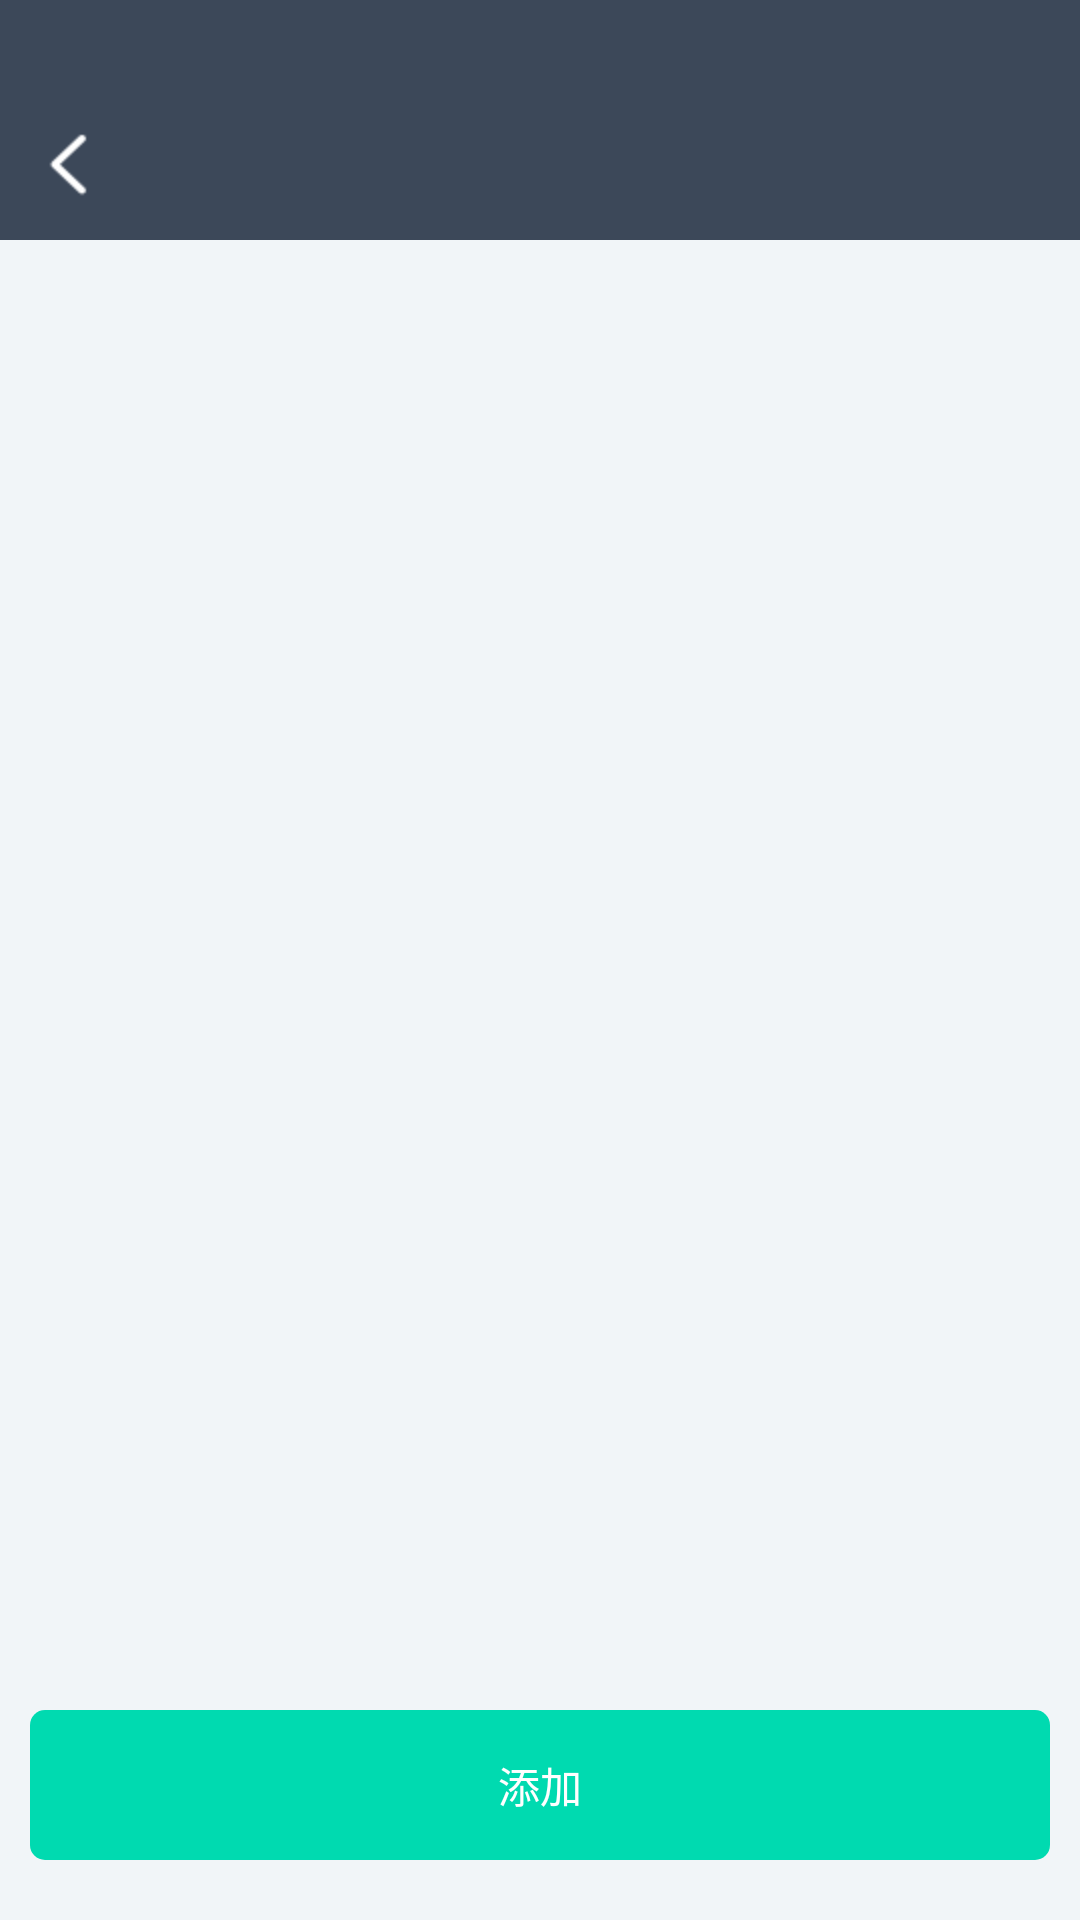

Reconstruct the res/layout file that produces this screen, plus the resources it refers to.
<!-- AndroidManifest.xml: application theme AppTheme -->
<!-- res/layout/activity_user_list.xml -->
<?xml version="1.0" encoding="utf-8"?>
<LinearLayout xmlns:android="http://schemas.android.com/apk/res/android"
    android:layout_width="match_parent"
    android:layout_height="match_parent"
    android:orientation="vertical"
    android:background="#F1F5F8"
    >

    <include layout="@layout/header_bar"></include>

    <android.support.v7.widget.RecyclerView
        android:id="@+id/recycle"
        android:layout_marginTop="10dp"
        android:layout_width="match_parent"
        android:layout_height="match_parent"
        android:layout_weight="1"
        >

    </android.support.v7.widget.RecyclerView>

    <RelativeLayout
        android:layout_width="match_parent"
        android:layout_height="90dp"
        android:layout_marginLeft="10dp"
        android:layout_marginRight="10dp"


        >

        <TextView
            android:id="@+id/btn_sure"
            android:layout_width="match_parent"
            android:layout_height="50dp"
            android:text="@string/add"
            android:gravity="center"
            android:layout_weight="1"
            android:background="@drawable/add_set_btn_success"
            android:textColor="#FFFFFF"
            android:onClick="add"
            android:layout_alignParentBottom="true"
            android:layout_marginBottom="20dp"

            />

    </RelativeLayout>


</LinearLayout>
<!-- res/layout/header_bar.xml (included above) -->
<?xml version="1.0" encoding="utf-8"?>
<LinearLayout xmlns:android="http://schemas.android.com/apk/res/android"
    android:layout_width="match_parent"
    android:layout_height="wrap_content"
    android:id="@+id/header_all"
    android:background="@color/theme_color"
    android:orientation="vertical"
    >


    <View
        android:layout_width="match_parent"
        android:layout_height="30dp"></View>


<RelativeLayout
    android:layout_width="match_parent"
    android:layout_height="50dp">
    <ImageButton
        android:id="@+id/header_left"
        android:background="@null"
        android:layout_width="wrap_content"
        android:layout_height="wrap_content"
        android:layout_alignParentLeft="true"
        android:layout_centerVertical="true"

        android:src="@mipmap/nav_back"/>
    <TextView
        android:id="@+id/header_left_text"
        android:background="@null"
        android:layout_width="wrap_content"
        android:layout_height="wrap_content"
        android:layout_alignParentLeft="true"
        android:layout_centerVertical="true"
        android:layout_marginLeft="15dp"
        android:visibility="gone"
        />



    <TextView
        android:id="@+id/header_text"
        android:layout_width="wrap_content"
        android:layout_height="wrap_content"
        android:layout_centerInParent="true"
        android:textColor="#FFFFFF"
        android:textSize="20dp"/>


    <ImageButton
        android:id="@+id/header_haoyou"
        android:layout_width="wrap_content"
        android:layout_height="wrap_content"
        android:background="@null"
        android:layout_centerVertical="true"
        android:layout_alignParentRight="true"
        android:layout_marginRight="55dp"
        android:visibility="gone"
        />



    <ImageButton
        android:id="@+id/header_right"
        android:background="@null"
        android:layout_width="wrap_content"
        android:layout_height="match_parent"
        android:layout_centerVertical="true"
        android:layout_marginRight="15dp"
        android:layout_alignParentRight="true"
        android:visibility="gone"
       />

    <TextView
        android:id="@+id/header_right_msg"
        android:background="@null"
        android:layout_width="wrap_content"
        android:layout_height="match_parent"
        android:layout_centerVertical="true"
        android:layout_marginRight="15dp"
        android:layout_alignParentRight="true"
        android:gravity="center"
        android:textColor="#FFFFFF"
        android:visibility="gone"
        android:textSize="20dp"
        />

</RelativeLayout>
</LinearLayout>
<!-- resources referenced by this layout -->
<resources>
  <color name="theme_color">#3C4859</color>
  <!-- drawable add_set_btn_success (drawable) -->
  <?xml version="1.0" encoding="utf-8"?>
  <shape xmlns:android="http://schemas.android.com/apk/res/android">
  
      <corners android:radius="5dp"></corners>
      <solid android:color="#00DAB0"></solid>
  </shape>
  <!-- mipmap nav_back: png bitmap (mipmap-hdpi, 623 bytes) -->
  <string name="add">添加</string>
  <style name="AppTheme" parent="Theme.AppCompat.Light.DarkActionBar">
          
          <item name="colorPrimary">@color/colorPrimary</item>
          <item name="colorPrimaryDark">@color/colorPrimaryDark</item>
          <item name="colorAccent">@color/colorAccent</item>
      </style>
  <color name="colorPrimary">#3F51B5</color>
  <color name="colorPrimaryDark">#303F9F</color>
  <color name="colorAccent">#FF4081</color>
</resources>
